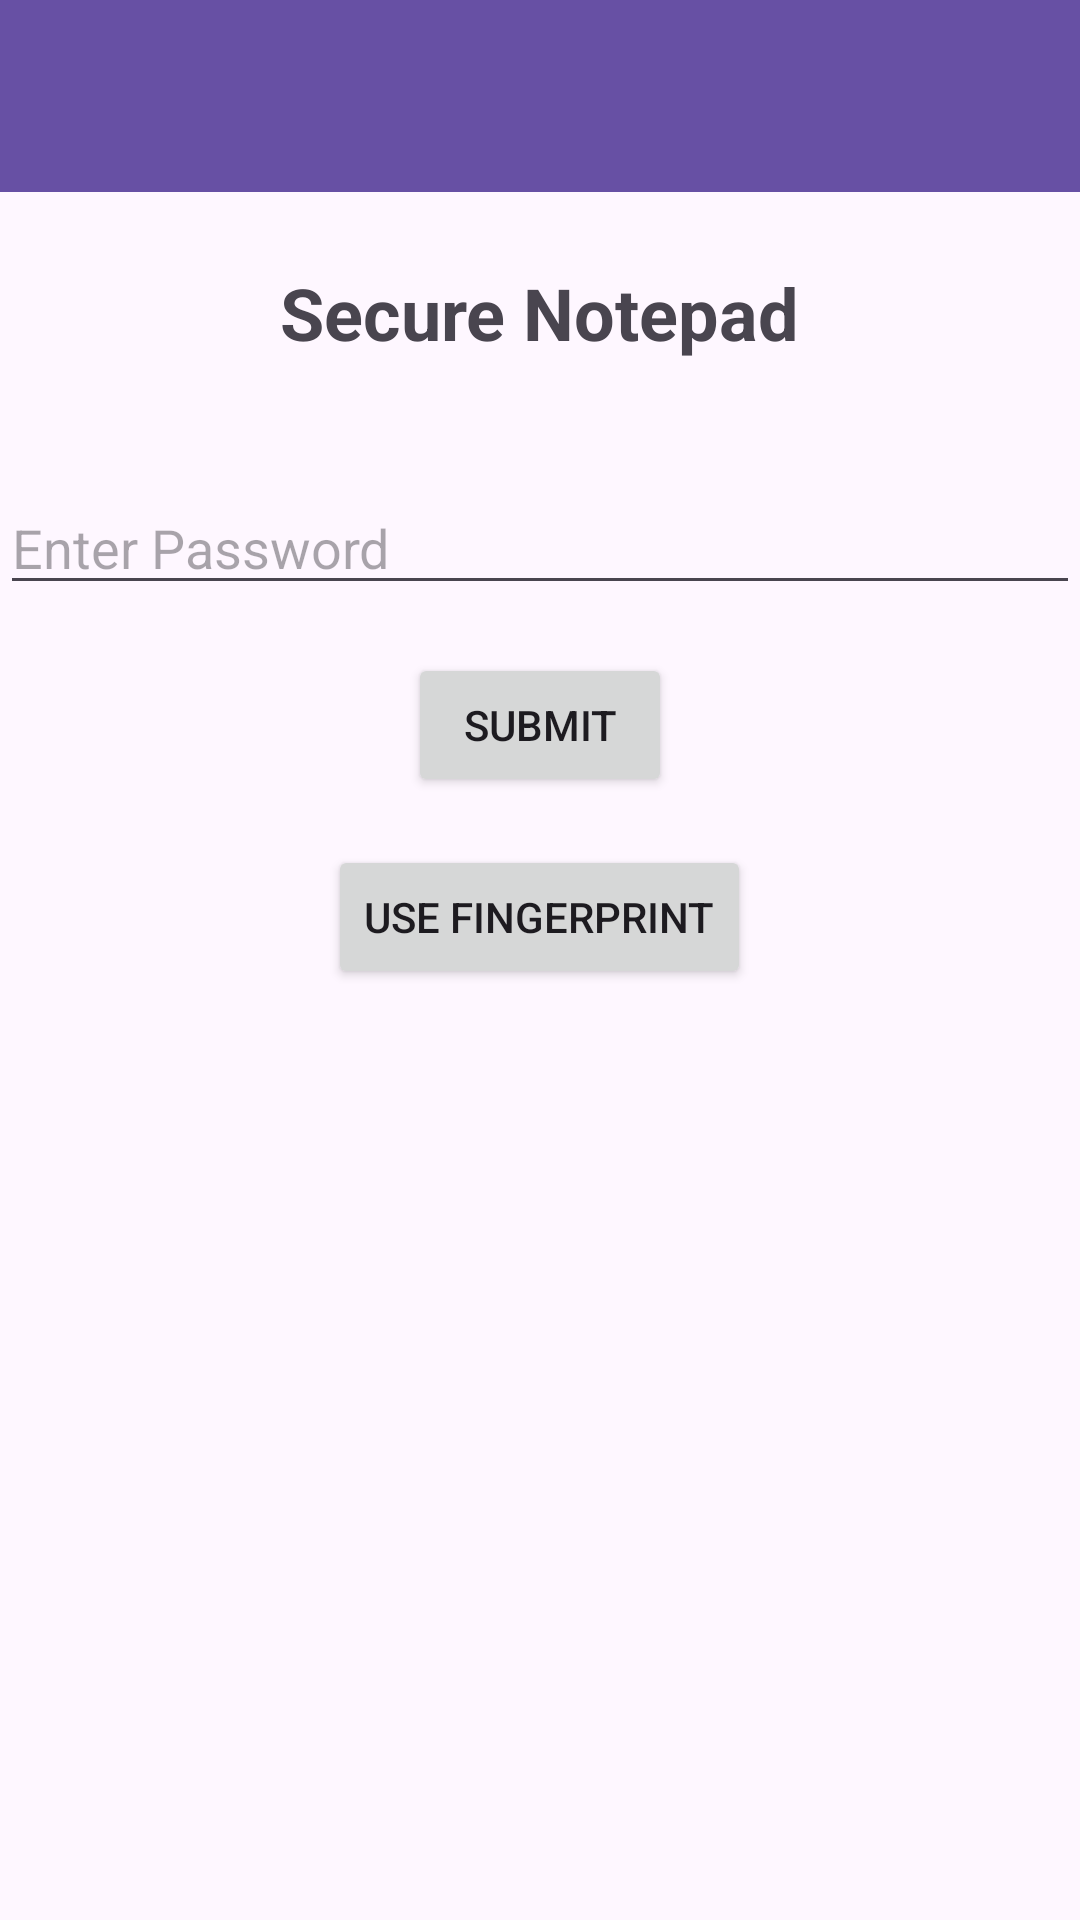

Reconstruct the res/layout file that produces this screen, plus the resources it refers to.
<!-- AndroidManifest.xml: application theme Theme.SecureNotepad -->
<!-- res/layout/activity_login.xml -->
<?xml version="1.0" encoding="utf-8"?>
<RelativeLayout xmlns:android="http://schemas.android.com/apk/res/android"
    xmlns:tools="http://schemas.android.com/tools"
    android:layout_width="match_parent"
    android:layout_height="match_parent"
    tools:context=".LoginActivity">

    <androidx.appcompat.widget.Toolbar
        android:id="@+id/toolbar"
        android:layout_width="match_parent"
        android:layout_height="?attr/actionBarSize"
        android:background="?attr/colorPrimary"/>

    <TextView
        android:id="@+id/textSecureNote"
        android:layout_width="wrap_content"
        android:layout_height="wrap_content"
        android:layout_below="@id/toolbar"
        android:layout_centerHorizontal="true"
        android:text="Secure Notepad"
        android:textSize="24sp"
        android:textStyle="bold"
        android:layout_marginTop="24dp"
        android:layout_marginBottom="24dp"/>

    <EditText
        android:id="@+id/password"
        android:layout_width="match_parent"
        android:layout_height="wrap_content"
        android:layout_below="@id/textSecureNote"
        android:layout_marginTop="16dp"
        android:hint="Enter Password" />

    <Button
        android:id="@+id/btnSubmit"
        android:layout_width="wrap_content"
        android:layout_height="wrap_content"
        android:layout_below="@id/password"
        android:layout_centerHorizontal="true"
        android:layout_marginTop="16dp"
        android:text="Submit" />

    <Button
        android:id="@+id/btnFingerprint"
        android:layout_width="wrap_content"
        android:layout_height="wrap_content"
        android:layout_below="@id/btnSubmit"
        android:layout_centerHorizontal="true"
        android:layout_marginTop="16dp"
        android:text="Use Fingerprint"
        android:onClick="authenticateWithFingerprint" />



</RelativeLayout>
<!-- resources referenced by this layout -->
<resources>
  <style name="Theme.SecureNotepad" parent="Theme.Material3.Light">
          <item name="windowActionBar">false</item>
          <item name="windowNoTitle">true</item>
      </style>
</resources>
